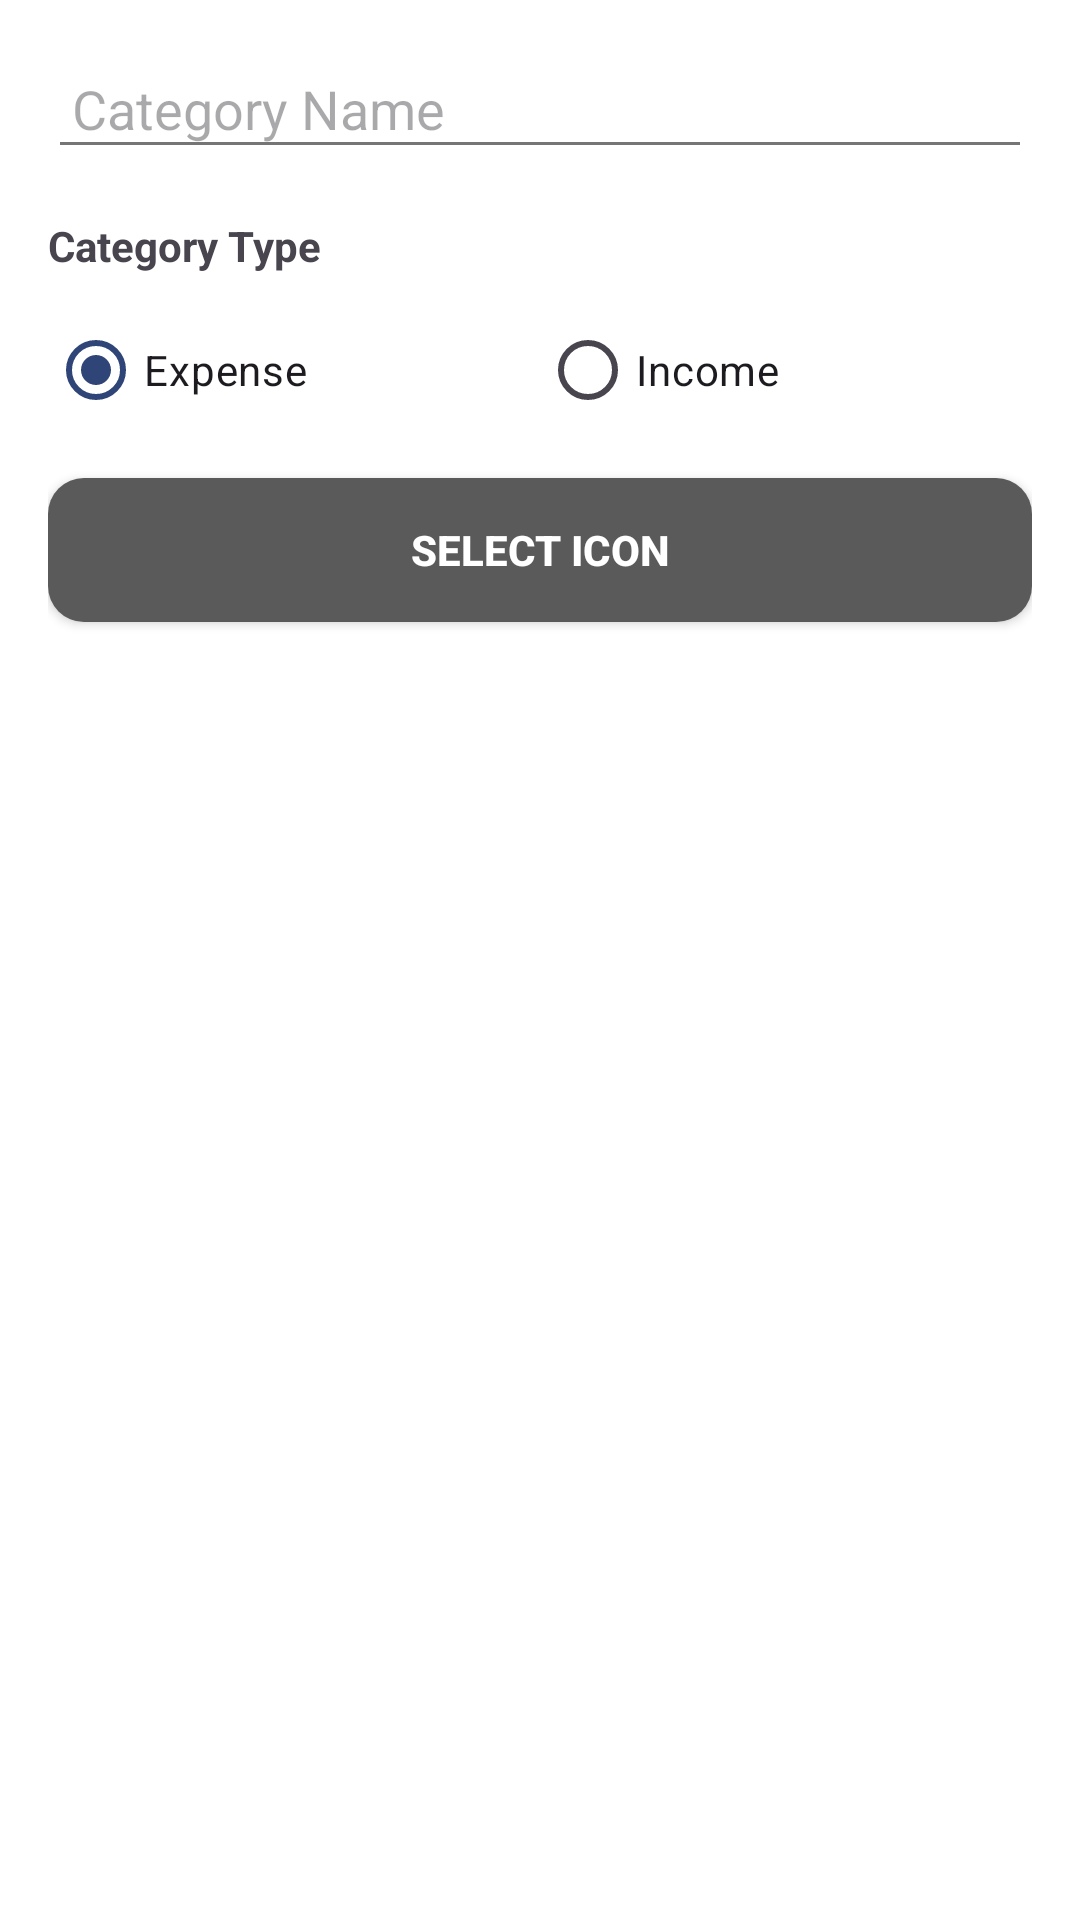

Produce the Android XML layout that renders to this screen, including the resource entries it uses.
<!-- AndroidManifest.xml: application theme Theme.BudgetTracker -->
<!-- res/layout/dialog_add_category.xml -->
<?xml version="1.0" encoding="utf-8"?>
<LinearLayout xmlns:android="http://schemas.android.com/apk/res/android"
    android:orientation="vertical"
    android:padding="16dp"
    android:layout_width="match_parent"
    android:layout_height="wrap_content">

    
    <EditText
        android:id="@+id/etCategoryName"
        android:layout_width="match_parent"
        android:layout_height="wrap_content"
        android:hint="Category Name"
        android:inputType="textCapWords"
        android:padding="8dp" />

    
    <TextView
        android:id="@+id/CategoryType"
        android:layout_width="wrap_content"
        android:layout_height="wrap_content"
        android:layout_marginTop="16dp"
        android:text="Category Type"
        android:textSize="14sp"
        android:textStyle="bold" />

    
    <RadioGroup
        android:id="@+id/rgCategoryType"
        android:layout_width="match_parent"
        android:layout_height="wrap_content"
        android:layout_marginTop="8dp"
        android:orientation="horizontal">

        <RadioButton
            android:id="@+id/rbExpense"
            android:layout_width="0dp"
            android:layout_height="wrap_content"
            android:layout_weight="1"
            android:text="Expense"
            android:checked="true" />

        <RadioButton
            android:id="@+id/rbIncome"
            android:layout_width="0dp"
            android:layout_height="wrap_content"
            android:layout_weight="1"
            android:text="Income" />
    </RadioGroup>

    
    <Button
        android:id="@+id/btnSelectIcon"
        android:layout_width="match_parent"
        android:layout_height="48dp"
        android:text="Select Icon"
        android:layout_marginTop="12dp"
        android:background="@drawable/bg_button_filled"
        android:textColor="@android:color/white"
        android:textStyle="bold"/>

</LinearLayout>
<!-- resources referenced by this layout -->
<resources>
  <!-- drawable bg_button_filled (drawable) -->
  <shape xmlns:android="http://schemas.android.com/apk/res/android"
      android:shape="rectangle">
      <solid android:color="#5A5A5A" />
      <corners android:radius="12dp" />
      <padding
          android:top="10dp"
          android:bottom="10dp"
          android:left="16dp"
          android:right="16dp" />
  </shape>
  <style name="Theme.BudgetTracker" parent="Base.Theme.BudgetTracker" />
  <style name="Base.Theme.BudgetTracker" parent="Theme.Material3.Light.NoActionBar">
          
          <item name="colorPrimary">@color/primary</item>
          <item name="colorPrimaryVariant">@color/primary_variant</item>
          <item name="colorOnPrimary">@color/text_on_primary</item>
  
          
          <item name="colorSecondary">@color/secondary</item>
          <item name="colorSecondaryVariant">@color/secondary_variant</item>
          <item name="colorOnSecondary">@color/text_on_secondary</item>
  
          
          <item name="android:colorBackground">@color/background_primary</item>
          <item name="colorSurface">@color/surface</item>
          <item name="colorOnSurface">@color/text_primary</item>
  
          
          <item name="android:statusBarColor">@color/statusBar</item>
  
          
          <item name="android:textColorPrimary">@color/text_primary</item>
          <item name="android:textColorSecondary">@color/text_secondary</item>
  
          
          <item name="colorError">@color/error</item>
          <item name="android:windowBackground">@color/background_primary</item>
      </style>
  <color name="primary">#2F4578</color>
  <color name="primary_variant">#3D5A8C</color>
  <color name="text_on_primary">#FFFFFF</color>
  <color name="secondary">#FF8C42</color>
  <color name="secondary_variant">#FF9D5C</color>
  <color name="text_on_secondary">#FFFFFF</color>
  <color name="background_primary">#FFFFFF</color>
  <color name="surface">#FFFFFF</color>
  <color name="text_primary">#000000</color>
  <color name="statusBar">#2F4578</color>
  <color name="text_secondary">#757575</color>
  <color name="error">#F44336</color>
</resources>
